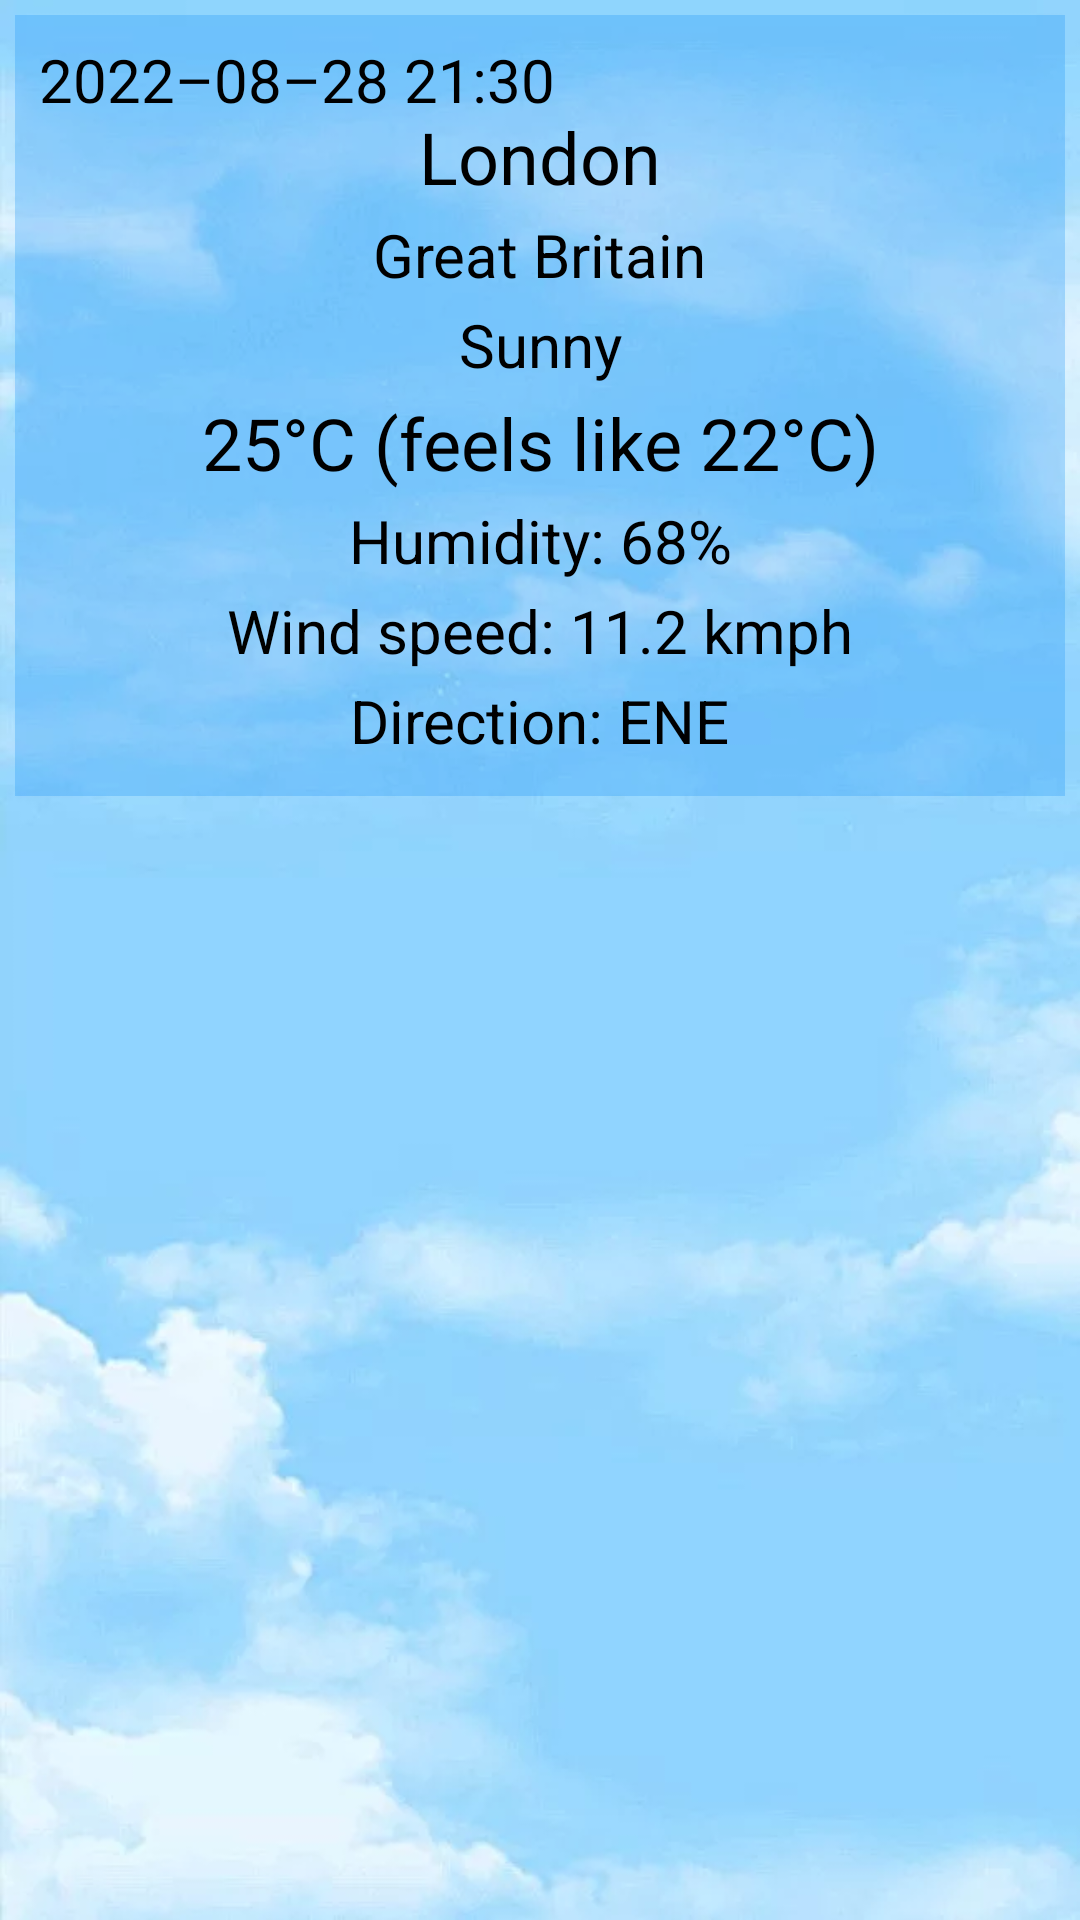

Produce the Android XML layout that renders to this screen, including the resource entries it uses.
<!-- AndroidManifest.xml: application theme Theme.Weather -->
<!-- res/layout/fragment_weather_per_days.xml -->
<?xml version="1.0" encoding="utf-8"?>
<LinearLayout xmlns:android="http://schemas.android.com/apk/res/android"
    xmlns:app="http://schemas.android.com/apk/res-auto"
    xmlns:tools="http://schemas.android.com/tools"
    android:layout_width="match_parent"
    android:layout_height="match_parent"
    android:background="@drawable/background"
    android:orientation="vertical">

    <androidx.constraintlayout.widget.ConstraintLayout
        android:layout_width="match_parent"
        android:layout_height="wrap_content"
        android:layout_marginStart="@dimen/margin_5dp"
        android:layout_marginTop="@dimen/margin_5dp"
        android:layout_marginEnd="@dimen/margin_5dp"
        android:background="@color/blue">

        <TextView
            android:id="@+id/fragment_weather_per_days_textview_date"
            android:layout_width="wrap_content"
            android:layout_height="wrap_content"
            android:layout_marginStart="@dimen/margin_8dp"
            android:layout_marginTop="@dimen/margin_8dp"
            android:fontFamily="sans-serif"
            android:text="@string/fragment_weather_per_days_textview_date"
            android:textColor="@color/black"
            android:textSize="@dimen/text_size_important"
            app:layout_constraintStart_toStartOf="parent"
            app:layout_constraintTop_toTopOf="parent" />

        <ImageView
            android:id="@+id/fragment_weather_per_days_imageview_condition_image"
            android:layout_width="@dimen/image_main_size"
            android:layout_height="@dimen/image_main_size"
            android:layout_marginEnd="@dimen/margin_8dp"
            android:contentDescription="@string/fragment_weather_per_days_imageview_condition_image"
            android:src="@drawable/ic_error"
            app:layout_constraintEnd_toEndOf="parent"
            app:layout_constraintTop_toTopOf="@id/fragment_weather_per_days_textview_date" />

        <TextView
            android:id="@+id/fragment_weather_per_days_textview_city"
            android:layout_width="wrap_content"
            android:layout_height="wrap_content"
            android:layout_marginTop="@dimen/margin_3dp"
            android:ellipsize="end"
            android:maxLines="1"
            android:paddingStart="@dimen/padding_8dp"
            android:paddingEnd="@dimen/padding_8dp"
            android:text="@string/fragment_weather_per_days_textview_city"
            android:textColor="@color/black"
            android:textSize="@dimen/text_size_main"
            app:layout_constraintBottom_toBottomOf="@id/fragment_weather_per_days_imageview_condition_image"
            app:layout_constraintEnd_toEndOf="parent"
            app:layout_constraintStart_toStartOf="parent"
            app:layout_constraintTop_toTopOf="@id/fragment_weather_per_days_imageview_condition_image" />

        <TextView
            android:id="@+id/fragment_weather_per_days_textview_country"
            android:layout_width="wrap_content"
            android:layout_height="wrap_content"
            android:layout_marginTop="@dimen/margin_3dp"
            android:ellipsize="end"
            android:maxLines="1"
            android:paddingStart="@dimen/padding_8dp"
            android:paddingEnd="@dimen/padding_8dp"
            android:text="@string/fragment_weather_per_days_textview_country"
            android:textColor="@color/black"
            android:textSize="@dimen/text_size_important"
            app:layout_constraintEnd_toEndOf="parent"
            app:layout_constraintStart_toStartOf="parent"
            app:layout_constraintTop_toBottomOf="@id/fragment_weather_per_days_textview_city" />

        <TextView
            android:id="@+id/fragment_weather_per_days_textview_condition"
            android:layout_width="wrap_content"
            android:layout_height="wrap_content"
            android:layout_marginTop="@dimen/margin_3dp"
            android:ellipsize="end"
            android:maxLines="1"
            android:paddingStart="@dimen/padding_8dp"
            android:paddingEnd="@dimen/padding_8dp"
            android:text="@string/fragment_weather_per_days_textview_condition"
            android:textColor="@color/black"
            android:textSize="@dimen/text_size_important"
            app:layout_constraintEnd_toEndOf="parent"
            app:layout_constraintStart_toStartOf="parent"
            app:layout_constraintTop_toBottomOf="@id/fragment_weather_per_days_textview_country" />

        <TextView
            android:id="@+id/fragment_weather_per_days_textview_temperature"
            android:layout_width="wrap_content"
            android:layout_height="wrap_content"
            android:layout_marginTop="@dimen/margin_3dp"
            android:ellipsize="end"
            android:maxLines="1"
            android:paddingStart="@dimen/margin_8dp"
            android:paddingEnd="@dimen/padding_8dp"
            android:text="@string/fragment_weather_per_days_textview_temperature"
            android:textColor="@color/black"
            android:textSize="@dimen/text_size_main"
            app:layout_constraintEnd_toEndOf="parent"
            app:layout_constraintStart_toStartOf="parent"
            app:layout_constraintTop_toBottomOf="@id/fragment_weather_per_days_textview_condition" />

        <TextView
            android:id="@+id/fragment_weather_per_days_textview_humidity"
            android:layout_width="wrap_content"
            android:layout_height="wrap_content"
            android:layout_marginTop="@dimen/margin_3dp"
            android:ellipsize="end"
            android:maxLines="1"
            android:paddingStart="@dimen/padding_8dp"
            android:paddingEnd="@dimen/padding_8dp"
            android:text="@string/fragment_weather_per_days_textview_humidity"
            android:textColor="@color/black"
            android:textSize="@dimen/text_size_important"
            app:layout_constraintEnd_toEndOf="parent"
            app:layout_constraintStart_toStartOf="parent"
            app:layout_constraintTop_toBottomOf="@id/fragment_weather_per_days_textview_temperature" />

        <TextView
            android:id="@+id/fragment_weather_per_days_textview_wind_speed"
            android:layout_width="wrap_content"
            android:layout_height="wrap_content"
            android:layout_marginTop="@dimen/margin_3dp"
            android:ellipsize="end"
            android:maxLines="1"
            android:paddingStart="@dimen/padding_8dp"
            android:paddingEnd="@dimen/padding_8dp"
            android:text="@string/fragment_weather_per_days_textview_wind_speed"
            android:textColor="@color/black"
            android:textSize="@dimen/text_size_important"
            app:layout_constraintEnd_toEndOf="parent"
            app:layout_constraintStart_toStartOf="parent"
            app:layout_constraintTop_toBottomOf="@id/fragment_weather_per_days_textview_humidity" />

        <TextView
            android:id="@+id/fragment_weather_per_days_textview_wind_direction"
            android:layout_width="wrap_content"
            android:layout_height="wrap_content"
            android:layout_marginTop="@dimen/margin_3dp"
            android:ellipsize="end"
            android:maxLines="1"
            android:paddingStart="@dimen/padding_8dp"
            android:paddingEnd="@dimen/padding_8dp"
            android:text="@string/fragment_weather_per_days_textview_wind_direction"
            android:textColor="@color/black"
            android:textSize="@dimen/text_size_important"
            app:layout_constraintEnd_toEndOf="parent"
            app:layout_constraintStart_toStartOf="parent"
            app:layout_constraintTop_toBottomOf="@id/fragment_weather_per_days_textview_wind_speed" />

        <ImageButton
            android:id="@+id/fragment_weather_per_days_button_refresh"
            android:layout_width="@dimen/button_size"
            android:layout_height="@dimen/button_size"
            android:background="@android:color/transparent"
            android:clickable="true"
            android:contentDescription="@string/fragment_weather_per_days_button_refresh"
            android:focusable="true"
            android:src="@drawable/ic_refresh"
            app:layout_constraintBottom_toBottomOf="@id/fragment_weather_per_days_textview_wind_direction"
            app:layout_constraintEnd_toEndOf="parent"
            app:layout_constraintTop_toTopOf="@id/fragment_weather_per_days_textview_wind_direction" />

        <ImageButton
            android:id="@+id/fragment_weather_per_days_button_search"
            android:layout_width="@dimen/button_size"
            android:layout_height="@dimen/button_size"
            android:background="@android:color/transparent"
            android:clickable="true"
            android:contentDescription="@string/fragment_weather_per_days_button_search"
            android:focusable="true"
            android:src="@drawable/ic_search"
            app:layout_constraintBottom_toBottomOf="@id/fragment_weather_per_days_textview_wind_direction"
            app:layout_constraintStart_toStartOf="@id/fragment_weather_per_days_textview_date"
            app:layout_constraintTop_toTopOf="@id/fragment_weather_per_days_textview_wind_direction" />

        <EditText
            android:id="@+id/fragment_weather_per_days_edittext_city"
            android:layout_width="match_parent"
            android:layout_height="wrap_content"
            android:layout_marginStart="@dimen/margin_25dp"
            android:layout_marginEnd="@dimen/margin_25dp"
            android:autofillHints="name"
            android:ellipsize="end"
            android:hint="@string/fragment_weather_per_days_edittext_city"
            android:imeOptions="actionDone"
            android:importantForAutofill="no"
            android:inputType="text"
            android:maxLines="1"
            android:textColor="@color/black"
            android:textSize="@dimen/text_size_not_important"
            android:visibility="gone"
            app:layout_constraintEnd_toStartOf="@id/fragment_weather_per_days_button_refresh"
            app:layout_constraintStart_toEndOf="@id/fragment_weather_per_days_button_search"
            app:layout_constraintTop_toBottomOf="@id/fragment_weather_per_days_textview_wind_direction" />
    </androidx.constraintlayout.widget.ConstraintLayout>

    <androidx.recyclerview.widget.RecyclerView
        android:id="@+id/fragment_weather_per_days_recyclerview"
        android:layout_width="match_parent"
        android:layout_height="match_parent"
        tools:listitem="@layout/weather_per_days_item" />
</LinearLayout>
<!-- res/layout/weather_per_days_item.xml (included above) -->
<?xml version="1.0" encoding="utf-8"?>
<androidx.constraintlayout.widget.ConstraintLayout xmlns:android="http://schemas.android.com/apk/res/android"
    xmlns:app="http://schemas.android.com/apk/res-auto"
    android:id="@+id/item_weather_per_days_container"
    android:layout_width="match_parent"
    android:layout_height="wrap_content"
    android:layout_marginStart="@dimen/margin_3dp"
    android:layout_marginTop="@dimen/margin_3dp"
    android:layout_marginEnd="@dimen/margin_3dp"
    android:background="@color/blue">

    <TextView
        android:id="@+id/list_item_weather_date"
        android:layout_width="wrap_content"
        android:layout_height="wrap_content"
        android:layout_marginStart="@dimen/margin_8dp"
        android:layout_marginTop="@dimen/margin_8dp"
        android:fontFamily="sans-serif-condensed"
        android:text="@string/list_item_weather_date"
        android:textColor="@color/black"
        android:textSize="@dimen/text_size_not_important"
        app:layout_constraintStart_toStartOf="parent"
        app:layout_constraintTop_toTopOf="parent" />

    <TextView
        android:id="@+id/list_item_weather_type"
        android:layout_width="wrap_content"
        android:layout_height="wrap_content"
        android:layout_marginTop="@dimen/margin_8dp"
        android:layout_marginBottom="@dimen/margin_8dp"
        android:fontFamily="sans-serif-condensed"
        android:text="@string/list_item_weather_type"
        android:textColor="@color/black"
        android:textSize="@dimen/text_size_not_important"
        app:layout_constraintBottom_toBottomOf="parent"
        app:layout_constraintStart_toStartOf="@id/list_item_weather_date"
        app:layout_constraintTop_toBottomOf="@id/list_item_weather_date" />

    <ImageView
        android:id="@+id/list_item_weather_image"
        android:layout_width="@dimen/button_size"
        android:layout_height="@dimen/button_size"
        android:layout_marginTop="@dimen/margin_8dp"
        android:layout_marginEnd="@dimen/margin_8dp"
        android:layout_marginBottom="@dimen/margin_8dp"
        android:contentDescription="@string/list_item_weather_image"
        android:src="@drawable/ic_error"
        app:layout_constraintBottom_toBottomOf="parent"
        app:layout_constraintEnd_toEndOf="parent"
        app:layout_constraintTop_toTopOf="parent" />

    <TextView
        android:id="@+id/list_item_weather_temperature"
        android:layout_width="wrap_content"
        android:layout_height="wrap_content"
        android:fontFamily="sans-serif-condensed"
        android:text="@string/list_item_weather_temperature"
        android:textColor="@color/black"
        android:textSize="@dimen/text_size_main"
        app:layout_constraintBottom_toTopOf="@id/list_item_weather_type"
        app:layout_constraintEnd_toEndOf="parent"
        app:layout_constraintStart_toStartOf="parent"
        app:layout_constraintTop_toTopOf="@id/list_item_weather_date" />
</androidx.constraintlayout.widget.ConstraintLayout>
<!-- resources referenced by this layout -->
<resources>
  <color name="black">#FF000000</color>
  <color name="blue">#4D2196F3</color>
  <dimen name="button_size">50dp</dimen>
  <dimen name="image_main_size">75dp</dimen>
  <dimen name="margin_25dp">25dp</dimen>
  <dimen name="margin_3dp">3dp</dimen>
  <dimen name="margin_5dp">5dp</dimen>
  <dimen name="margin_8dp">8dp</dimen>
  <dimen name="padding_8dp">8dp</dimen>
  <dimen name="text_size_important">20sp</dimen>
  <dimen name="text_size_main">24sp</dimen>
  <dimen name="text_size_not_important">18sp</dimen>
  <!-- drawable background: png bitmap (drawable-v24, 382898 bytes) -->
  <string name="fragment_weather_per_days_button_refresh">refresh button</string>
  <string name="fragment_weather_per_days_button_search">search button</string>
  <string name="fragment_weather_per_days_edittext_city">City</string>
  <string name="fragment_weather_per_days_imageview_condition_image">condition of weather</string>
  <string name="fragment_weather_per_days_textview_city">London</string>
  <string name="fragment_weather_per_days_textview_condition">Sunny</string>
  <string name="fragment_weather_per_days_textview_country">Great Britain</string>
  <string name="fragment_weather_per_days_textview_date">2022–08–28 21:30</string>
  <string name="fragment_weather_per_days_textview_humidity">Humidity: 68%</string>
  <string name="fragment_weather_per_days_textview_temperature">25°C (feels like 22°C)</string>
  <string name="fragment_weather_per_days_textview_wind_direction">Direction: ENE</string>
  <string name="fragment_weather_per_days_textview_wind_speed">Wind speed: 11.2 kmph</string>
  <string name="list_item_weather_date">22.12.2022</string>
  <string name="list_item_weather_image">Weather image</string>
  <string name="list_item_weather_temperature">max / min</string>
  <string name="list_item_weather_type">Weather type</string>
  <style name="Theme.Weather" parent="Theme.AppCompat.Light">
          
          <item name="colorPrimary">@color/purple_500</item>
          <item name="colorPrimaryVariant">@color/purple_700</item>
          <item name="colorOnPrimary">#000000</item>
          
          <item name="colorSecondary">@color/teal_200</item>
          <item name="colorSecondaryVariant">@color/teal_700</item>
          <item name="colorOnSecondary">@color/black</item>
          
          <item name="android:statusBarColor" tools:targetApi="l">?attr/colorPrimaryVariant</item>
          
          <item name="windowNoTitle">true</item>
          <item name="android:windowFullscreen">true</item>
      </style>
  <color name="purple_500">#FF6200EE</color>
  <color name="purple_700">#1A3700B3</color>
  <color name="teal_200">#FF03DAC5</color>
  <color name="teal_700">#FF018786</color>
</resources>
